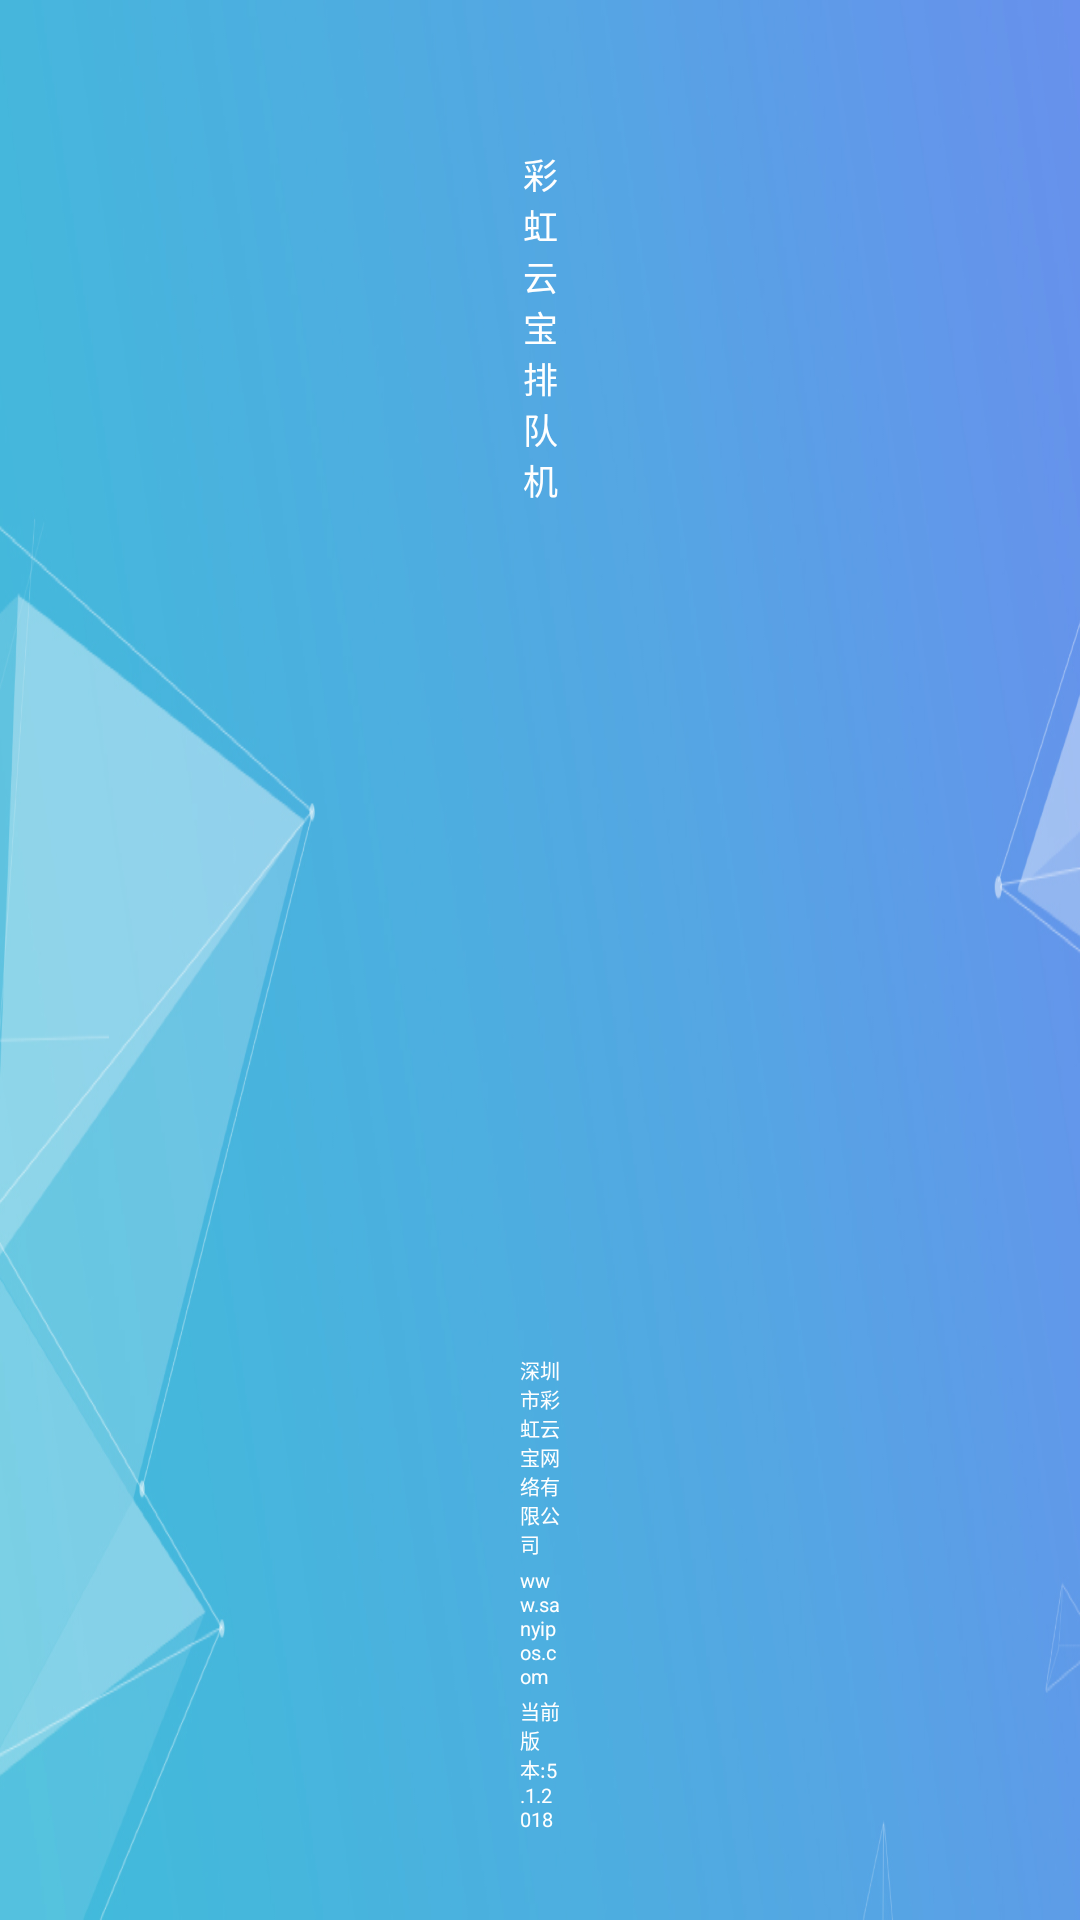

Produce the Android XML layout that renders to this screen, including the resource entries it uses.
<!-- AndroidManifest.xml: application theme AppTheme -->
<!-- res/layout/activity_login_land.xml -->
<?xml version="1.0" encoding="utf-8"?>
<LinearLayout xmlns:android="http://schemas.android.com/apk/res/android"
    xmlns:app="http://schemas.android.com/apk/res-auto"
    xmlns:tools="http://schemas.android.com/tools"
    android:layout_width="match_parent"
    android:layout_height="match_parent"
    android:background="@mipmap/new_login_bg"
    tools:context="com.smartqueue2.login.Activity.Login3Activity">

    
    <View
        android:layout_width="520px"
        android:layout_height="match_parent" />

    <LinearLayout
        android:layout_width="0dp"
        android:layout_height="match_parent"
        android:layout_weight="1"
        android:orientation="vertical">

        <TextView
            android:layout_width="match_parent"
            android:layout_height="wrap_content"
            android:layout_marginTop="148px"
            android:layout_marginBottom="68px"
            android:gravity="center"
            android:text="彩虹云宝排队机"
            android:textColor="@android:color/white"
            android:textSize="35px" />

        <FrameLayout
            android:id="@+id/frame_container"
            android:layout_width="match_parent"
            android:layout_height="0dp"
            android:layout_weight="1"/>

        
        <LinearLayout
            android:layout_width="match_parent"
            android:layout_height="wrap_content"
            android:layout_marginTop="70px"
            android:layout_marginBottom="87px"
            android:gravity="center"
            android:orientation="vertical">

            <TextView
                android:layout_width="wrap_content"
                android:layout_height="wrap_content"
                android:text="深圳市彩虹云宝网络有限公司"
                android:layout_marginBottom="7px"
                android:textColor="@android:color/white"
                android:textSize="20px"/>

            <TextView
                android:layout_width="wrap_content"
                android:layout_height="wrap_content"
                android:text="www.sanyipos.com"
                android:layout_marginBottom="7px"
                android:textColor="@android:color/white"
                android:textSize="20px"/>

            <TextView
                android:id="@+id/version_tv"
                android:layout_width="wrap_content"
                android:layout_height="wrap_content"
                android:text="当前版本:5.1.2018"
                android:textColor="@android:color/white"
                android:textSize="20px"/>
        </LinearLayout>
    </LinearLayout>

    
    <View
        android:layout_width="520px"
        android:layout_height="match_parent" />
</LinearLayout>
<!-- resources referenced by this layout -->
<resources>
  <!-- mipmap new_login_bg: png bitmap (mipmap-hdpi, 179007 bytes) -->
  <style name="AppTheme" parent="@style/Theme.AppCompat.Light.NoActionBar">
          
  
      </style>
</resources>
